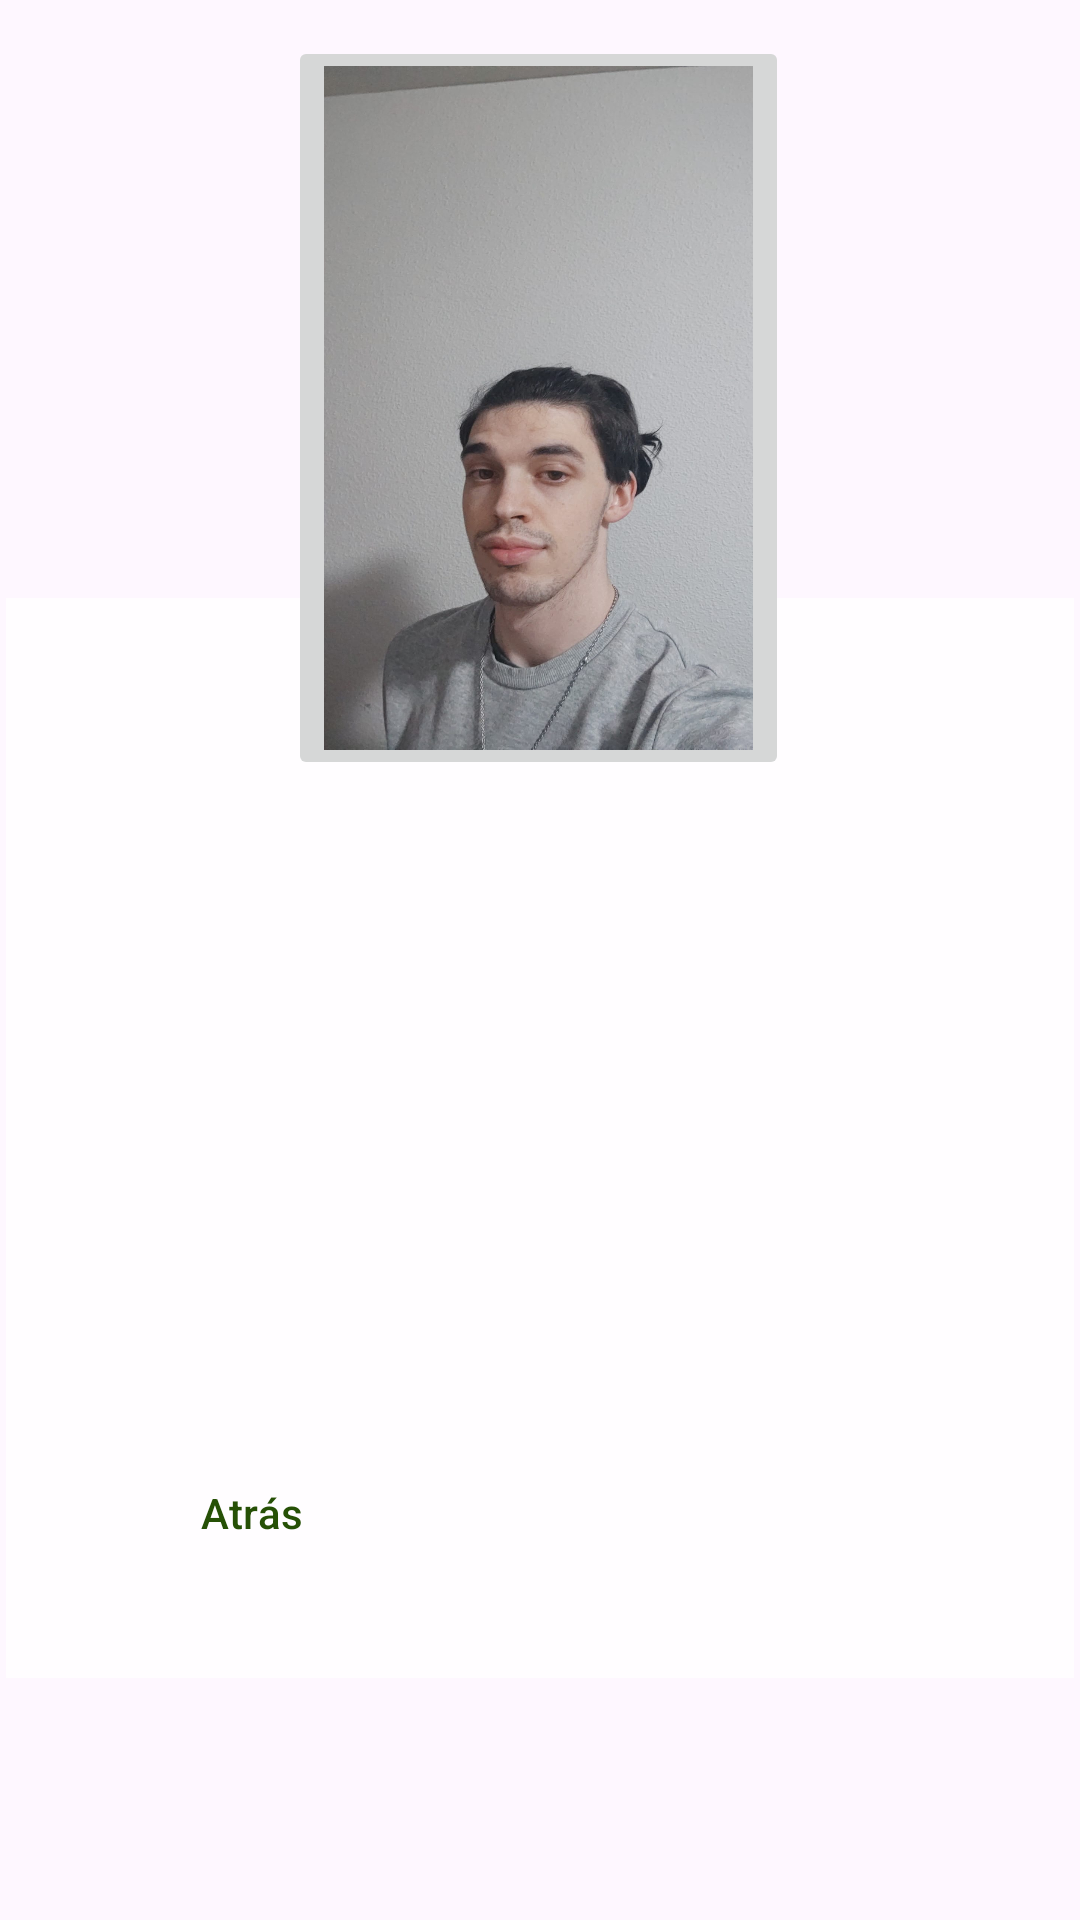

Here is an Android app screen rendered from its layout file. Give the layout XML and the strings, colors and styles it references.
<!-- AndroidManifest.xml: application theme Theme.AplicacionAlarcos -->
<!-- res/layout/activity_manuel_fragment.xml -->
<?xml version="1.0" encoding="utf-8"?>
<androidx.constraintlayout.widget.ConstraintLayout xmlns:android="http://schemas.android.com/apk/res/android"
    xmlns:app="http://schemas.android.com/apk/res-auto"
    xmlns:tools="http://schemas.android.com/tools"
    android:id="@+id/main"
    android:layout_width="match_parent"
    android:layout_height="match_parent"
    tools:context=".fragmentInfo.ManuelFragment">


    <ImageView
        android:id="@+id/backgroundImage"
        android:layout_width="match_parent"
        android:layout_height="wrap_content"
        android:contentDescription="@string/todo"
        android:src="@drawable/imagemenu"
        android:scaleType="centerCrop"
        android:layout_marginTop="30dp"
        android:layout_marginBottom="20dp"
        android:layout_alignParentStart="true"
        android:layout_alignParentEnd="true"
        tools:ignore="MissingConstraints" />

    <androidx.constraintlayout.widget.ConstraintLayout
        android:id="@+id/transparentContainer"
        android:layout_width="356dp"
        android:layout_height="360dp"
        android:background="#C4FFFFFF"
        app:layout_constraintBottom_toBottomOf="parent"
        app:layout_constraintEnd_toEndOf="parent"
        app:layout_constraintStart_toStartOf="parent"
        app:layout_constraintTop_toTopOf="parent"
        app:layout_constraintVertical_bias="0.712">


        <TextView
            android:id="@+id/tvManuel"
            android:layout_width="312dp"
            android:layout_height="155dp"
            android:textColor="@color/VerdeFont"
            app:layout_constraintBottom_toBottomOf="parent"
            app:layout_constraintEnd_toEndOf="parent"
            app:layout_constraintStart_toStartOf="parent"
            app:layout_constraintTop_toTopOf="parent"
            app:layout_constraintVertical_bias="0.17" />

        <Button
            android:id="@+id/obAtras2"
            style="?attr/materialButtonOutlinedStyle"
            android:layout_width="wrap_content"
            android:layout_height="wrap_content"
            android:text="@string/atras"
            android:textColor="@color/VerdeFont"
            app:layout_constraintBottom_toBottomOf="parent"
            app:layout_constraintEnd_toEndOf="parent"
            app:layout_constraintHorizontal_bias="0.142"
            app:layout_constraintStart_toStartOf="parent"
            app:layout_constraintTop_toTopOf="parent"
            app:layout_constraintVertical_bias="0.901"
            app:strokeColor="@color/VerdeFont" />
    </androidx.constraintlayout.widget.ConstraintLayout>

    <ImageButton
        android:id="@+id/ibFoto"
        android:layout_width="167dp"
        android:layout_height="248dp"
        android:adjustViewBounds="true"
        android:scaleType="fitXY"
        android:src="@drawable/manue"
        app:layout_constraintBottom_toBottomOf="parent"
        app:layout_constraintEnd_toEndOf="parent"
        app:layout_constraintHorizontal_bias="0.497"
        app:layout_constraintStart_toStartOf="parent"
        app:layout_constraintTop_toTopOf="parent"
        app:layout_constraintVertical_bias="0.031" />

</androidx.constraintlayout.widget.ConstraintLayout>
<!-- resources referenced by this layout -->
<resources>
  <color name="VerdeFont">#265006</color>
  <!-- drawable manue: jpg bitmap (drawable, 147447 bytes) -->
  <string name="atras">Atrás</string>
  <string name="todo">Todo</string>
  <style name="Theme.AplicacionAlarcos" parent="Base.Theme.AplicacionAlarcos">
          <item name="colorControlActivated">@color/VerdeFont</item>
      </style>
  <style name="Base.Theme.AplicacionAlarcos" parent="Theme.Material3.DayNight.NoActionBar">
          
          
          <item name="android:statusBarColor">@color/VerdeFont</item>
      </style>
</resources>
